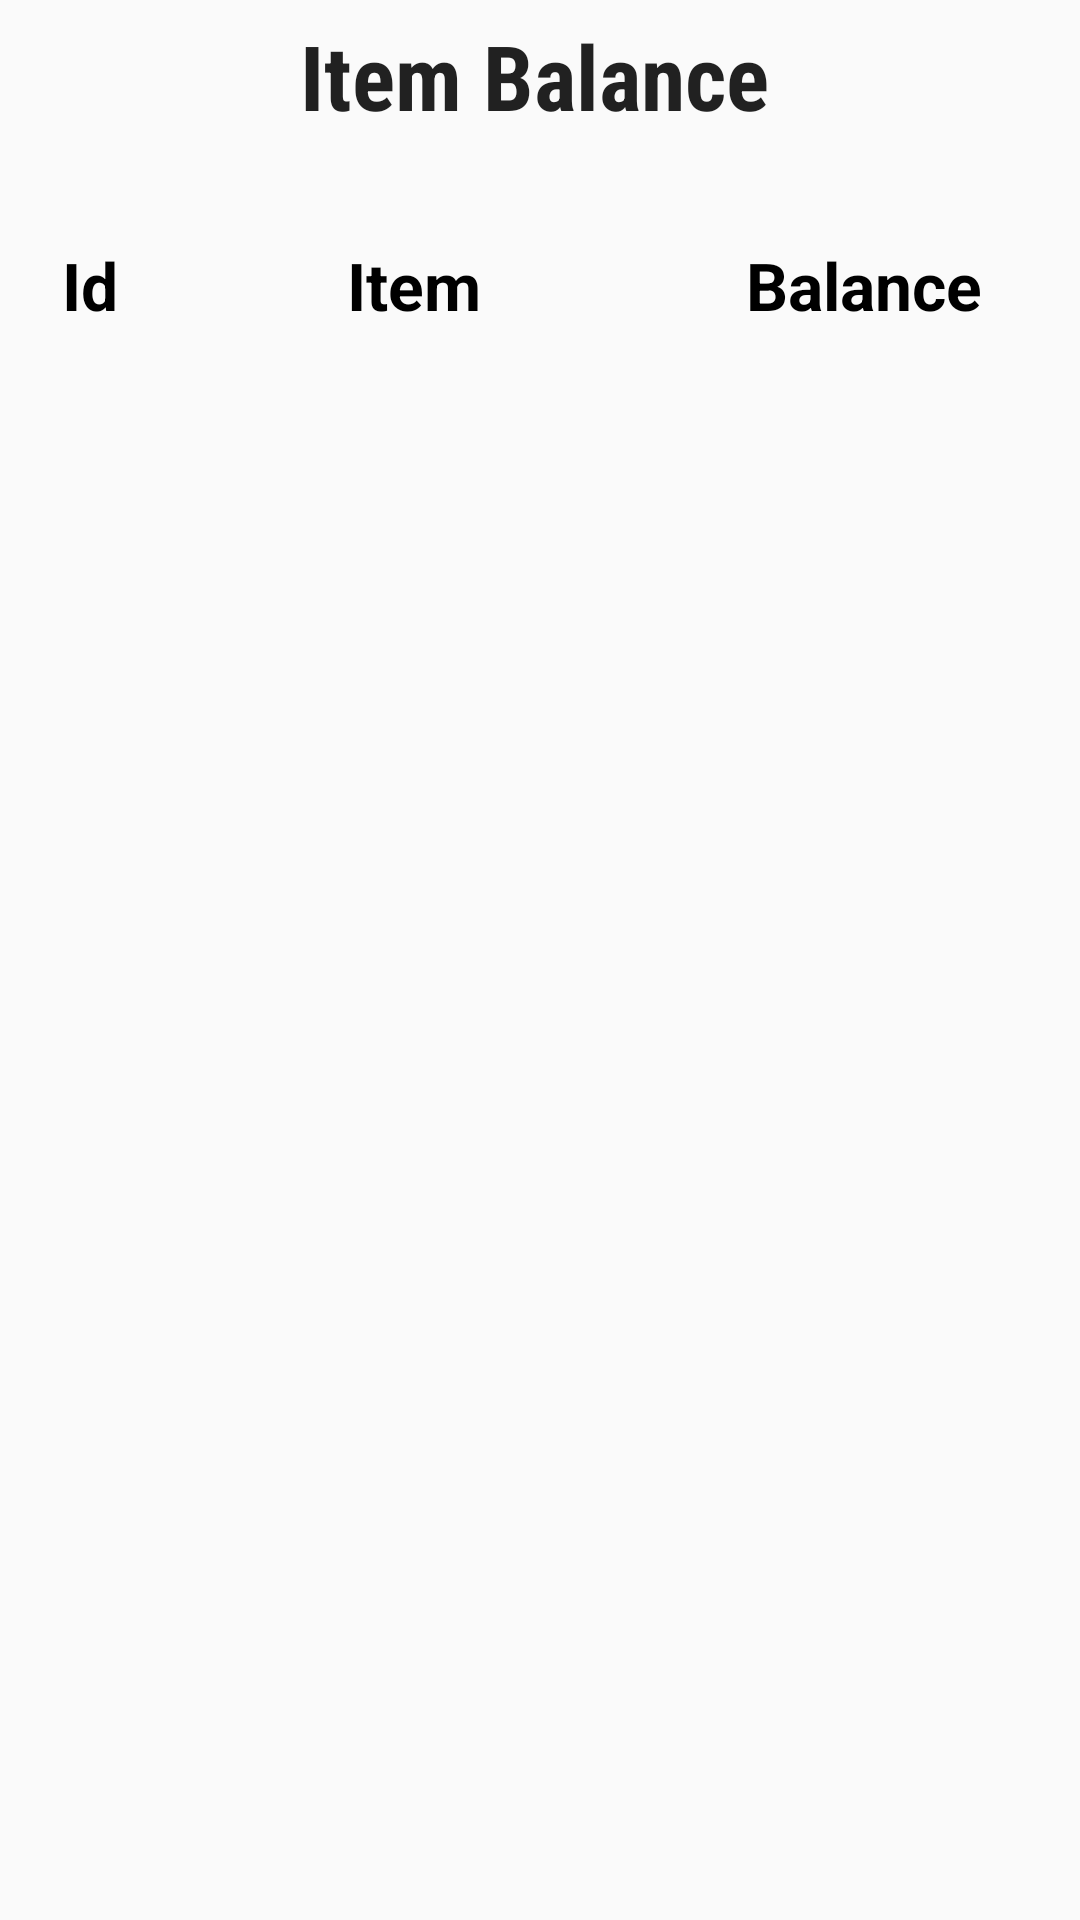

Layout XML and referenced resources for this Android screen:
<!-- AndroidManifest.xml: application theme AppTheme -->
<!-- res/layout/activity_item_balance.xml -->
<?xml version="1.0" encoding="utf-8"?>
<LinearLayout xmlns:android="http://schemas.android.com/apk/res/android"
    xmlns:app="http://schemas.android.com/apk/res-auto"
    xmlns:tools="http://schemas.android.com/tools"
    android:layout_width="match_parent"
    android:layout_height="match_parent"
    android:orientation="vertical"
    android:background="@drawable/paper"
    tools:context="com.example.example.stock.classes.ItemBalance">



    <LinearLayout
        android:layout_width="wrap_content"
        android:layout_height="wrap_content">
        <TextView

            android:layout_width="wrap_content"
            android:layout_height="wrap_content"
            android:layout_alignParentLeft="true"
            android:layout_alignParentStart="true"
            android:layout_alignParentTop="true"
            android:layout_marginTop="5dp"
            android:layout_marginLeft="100dp"
            android:fontFamily="sans-serif-condensed"
            android:text="Item Balance"
            android:gravity="center"
            android:textStyle="bold"
            android:textAppearance="?android:attr/textAppearanceLarge"
            android:textSize="30dp" />
    </LinearLayout>


    <LinearLayout
        android:layout_width="match_parent"
        android:layout_height="50dp"
        android:layout_marginTop="20dp">


        <LinearLayout
            android:layout_width="60dp"
            android:layout_height="match_parent"
            android:orientation="vertical">


            <TextView
                android:id="@+id/id"
                android:layout_width="wrap_content"
                android:layout_height="wrap_content"
                android:layout_gravity="center"
                android:layout_marginLeft="0dp"
                android:textColor="#000"

                android:layout_marginTop="15dp"
                android:text="Id"
                android:textAlignment="center"
                android:textSize="22dp"
                android:textStyle="bold" />

        </LinearLayout>



        <LinearLayout
            android:layout_width="match_parent"
            android:layout_height="match_parent"
            android:layout_weight="1"
            android:orientation="vertical">

            <TextView
                android:id="@+id/item"
                android:layout_width="wrap_content"
                android:layout_height="wrap_content"
                android:layout_gravity="center"
                android:layout_marginLeft="3dp"
                android:textSize="22dp"
                android:text="Item"
                android:textColor="#000"
                android:layout_marginTop="15dp"
                android:textStyle="bold" />

        </LinearLayout>


        <LinearLayout
            android:layout_width="match_parent"
            android:layout_height="match_parent"
            android:layout_weight="1"
            android:orientation="vertical">

            <TextView
                android:id="@+id/balance"
                android:layout_width="wrap_content"
                android:layout_height="wrap_content"
                android:layout_gravity="center"
                android:layout_marginLeft="3dp"
                android:textSize="22dp"
                android:text="Balance"
                android:textColor="#000"
                android:layout_marginTop="15dp"
                android:textStyle="bold" />

        </LinearLayout>


    </LinearLayout>

    <LinearLayout
        android:layout_width="match_parent"
        android:layout_height="match_parent"
        android:layout_marginTop="20dp">

        <ListView
            android:layout_width="match_parent"
            android:layout_height="match_parent"
            android:layout_centerHorizontal="true"
            android:id="@+id/list"
            android:layout_centerVertical="true" />
    </LinearLayout>


</LinearLayout>
<!-- resources referenced by this layout -->
<resources>
  <style name="AppTheme" parent="Theme.AppCompat.Light.DarkActionBar">
          
          <item name="colorPrimary">@color/colorPrimary</item>
          <item name="colorPrimaryDark">@color/colorPrimaryDark</item>
          <item name="colorAccent">@color/colorAccent</item>
      </style>
  <!-- not gathered from this repository: default colours our renderer supplied (Android Studio template values) -->
  <color name="colorPrimary">#FF6200EE</color>
  <color name="colorPrimaryDark">#FF3700B3</color>
  <color name="colorAccent">#FF03DAC5</color>
</resources>
